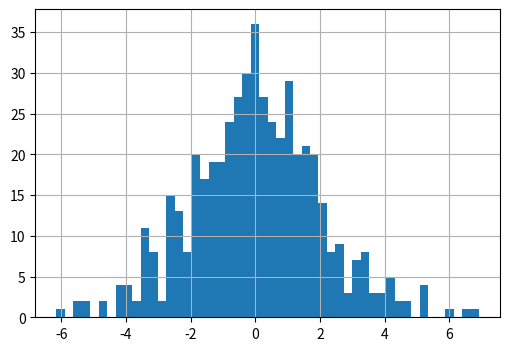

Source code (Python):
import matplotlib.pyplot as plt
import numpy as np

fig1 = plt.figure(figsize=(6, 4))
ax1 = fig1.add_subplot()
y = np.random.normal(0, 2, 500)
ax1.hist(y, 50)
ax1.grid()
plt.show()
